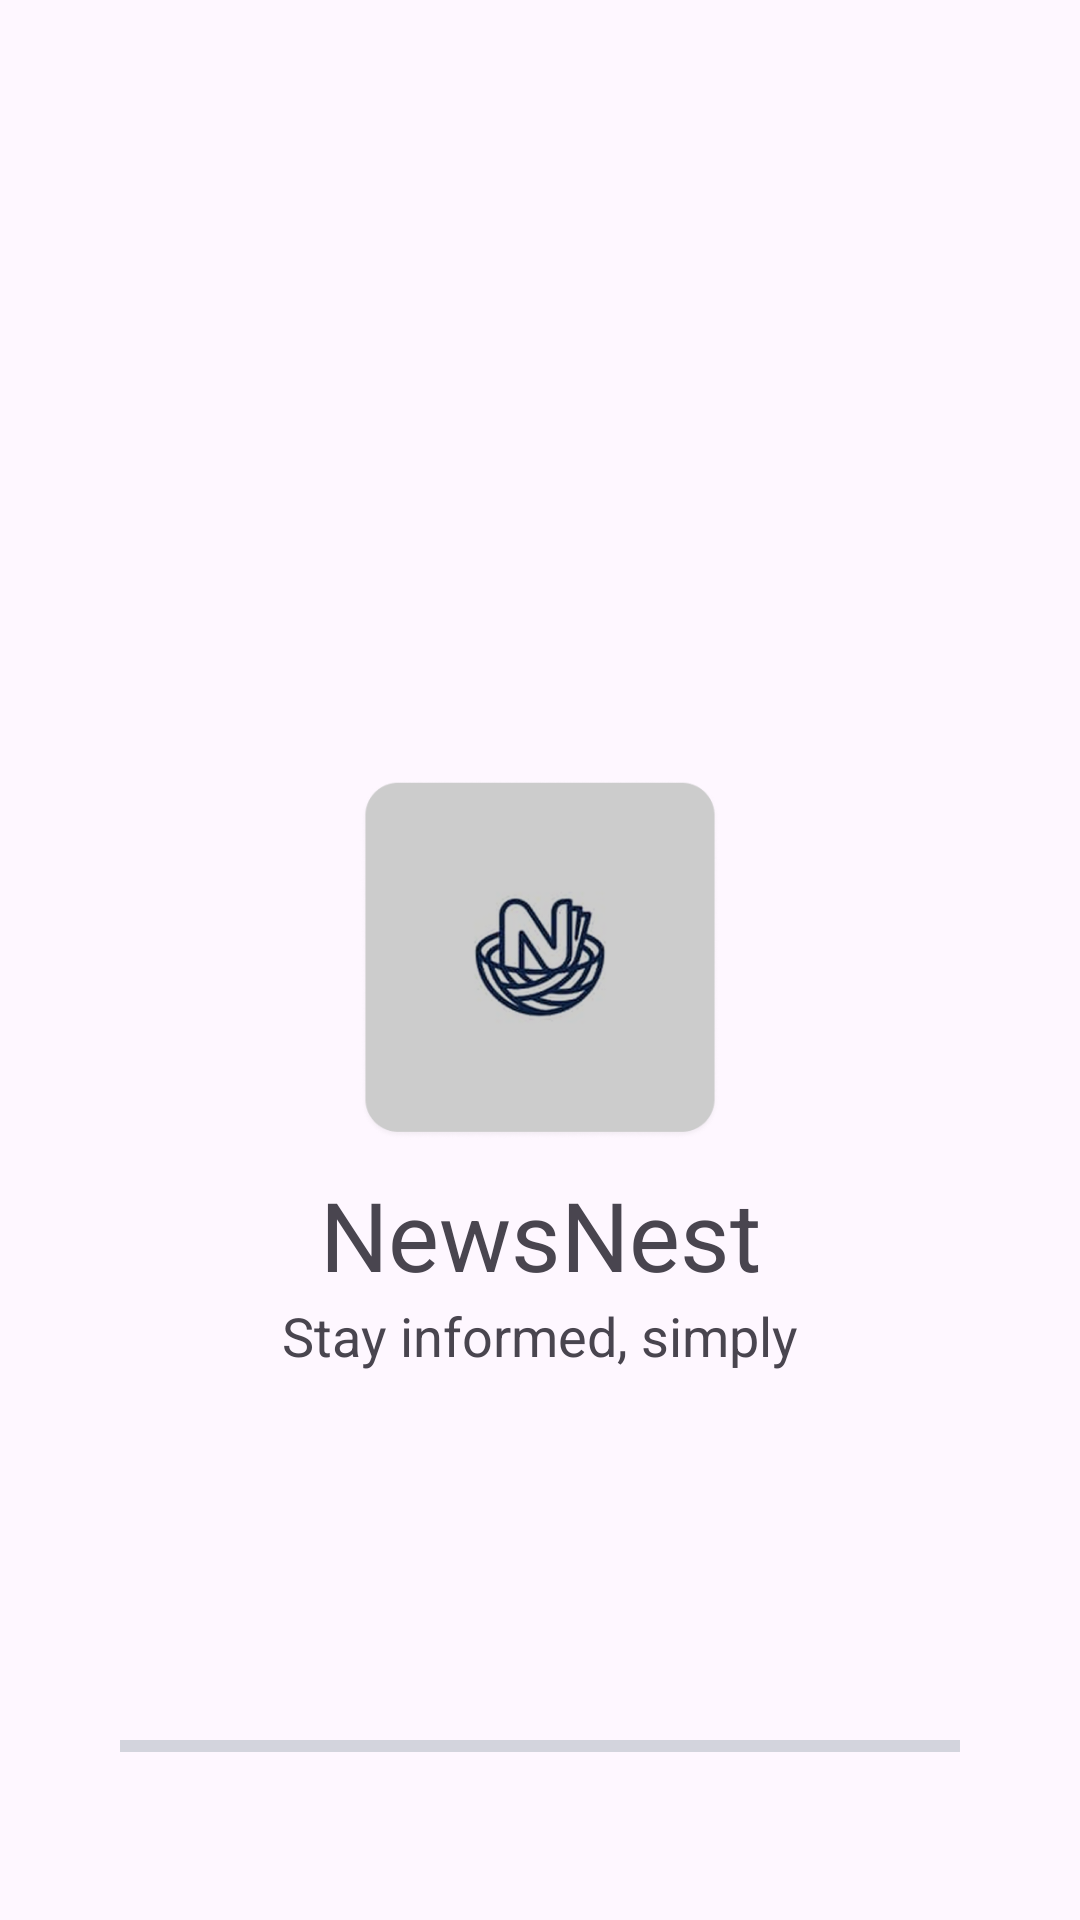

Reconstruct the res/layout file that produces this screen, plus the resources it refers to.
<!-- AndroidManifest.xml: application theme Theme.Newsnest -->
<!-- res/layout/fragment_splash.xml -->
<?xml version="1.0" encoding="utf-8"?>
<androidx.constraintlayout.widget.ConstraintLayout xmlns:android="http://schemas.android.com/apk/res/android"
    xmlns:app="http://schemas.android.com/apk/res-auto"
    xmlns:tools="http://schemas.android.com/tools"
    android:layout_width="match_parent"
    android:layout_height="match_parent"
    tools:context=".presentation.splash.SplashFragment">

    <ImageView
        android:id="@+id/logo"
        android:layout_width="120.dp"
        android:layout_height="120dp"
        android:background="@drawable/ic_new_logo"
        android:contentDescription="@string/logo"
        app:layout_constraintBottom_toBottomOf="parent"
        app:layout_constraintEnd_toEndOf="parent"
        app:layout_constraintStart_toStartOf="parent"
        app:layout_constraintTop_toTopOf="parent" />

    <TextView
        android:id="@+id/text_splash"
        android:layout_width="wrap_content"
        android:layout_height="wrap_content"
        android:text="@string/newsnest"
        android:textSize="32sp"
        android:layout_marginTop="10.dp"
        app:layout_constraintEnd_toEndOf="parent"
        app:layout_constraintStart_toStartOf="parent"
        app:layout_constraintTop_toBottomOf="@+id/logo" />
    <TextView
        android:id="@+id/textView"
        android:layout_width="wrap_content"
        android:layout_height="wrap_content"
        android:text="@string/stay_informed_simply"
        android:textSize="18sp"
        app:layout_constraintStart_toStartOf="parent"
        app:layout_constraintEnd_toEndOf="parent"
        app:layout_constraintTop_toBottomOf="@+id/text_splash"/>
    <ProgressBar
        android:id="@+id/progress"
        android:layout_width="0dp"
        android:layout_height="wrap_content"
        style="?android:attr/progressBarStyleHorizontal"
        android:layout_marginStart="40dp"
        android:layout_marginEnd="40dp"
        android:layout_marginBottom="50dp"
        android:progressTint="#00ADB5"
        android:progressBackgroundTint="#576F7C"
        app:layout_constraintStart_toStartOf="parent"
        app:layout_constraintEnd_toEndOf="parent"
        app:layout_constraintBottom_toBottomOf="parent" />

</androidx.constraintlayout.widget.ConstraintLayout>
<!-- resources referenced by this layout -->
<resources>
  <!-- drawable ic_new_logo: png bitmap (drawable, 51915 bytes) -->
  <string name="logo">logo</string>
  <string name="newsnest">NewsNest</string>
  <string name="stay_informed_simply">Stay informed, simply</string>
  <style name="Theme.Newsnest" parent="Base.Theme.Newsnest" />
  <style name="Base.Theme.Newsnest" parent="Theme.Material3.DayNight.NoActionBar">
          
          
      </style>
</resources>
